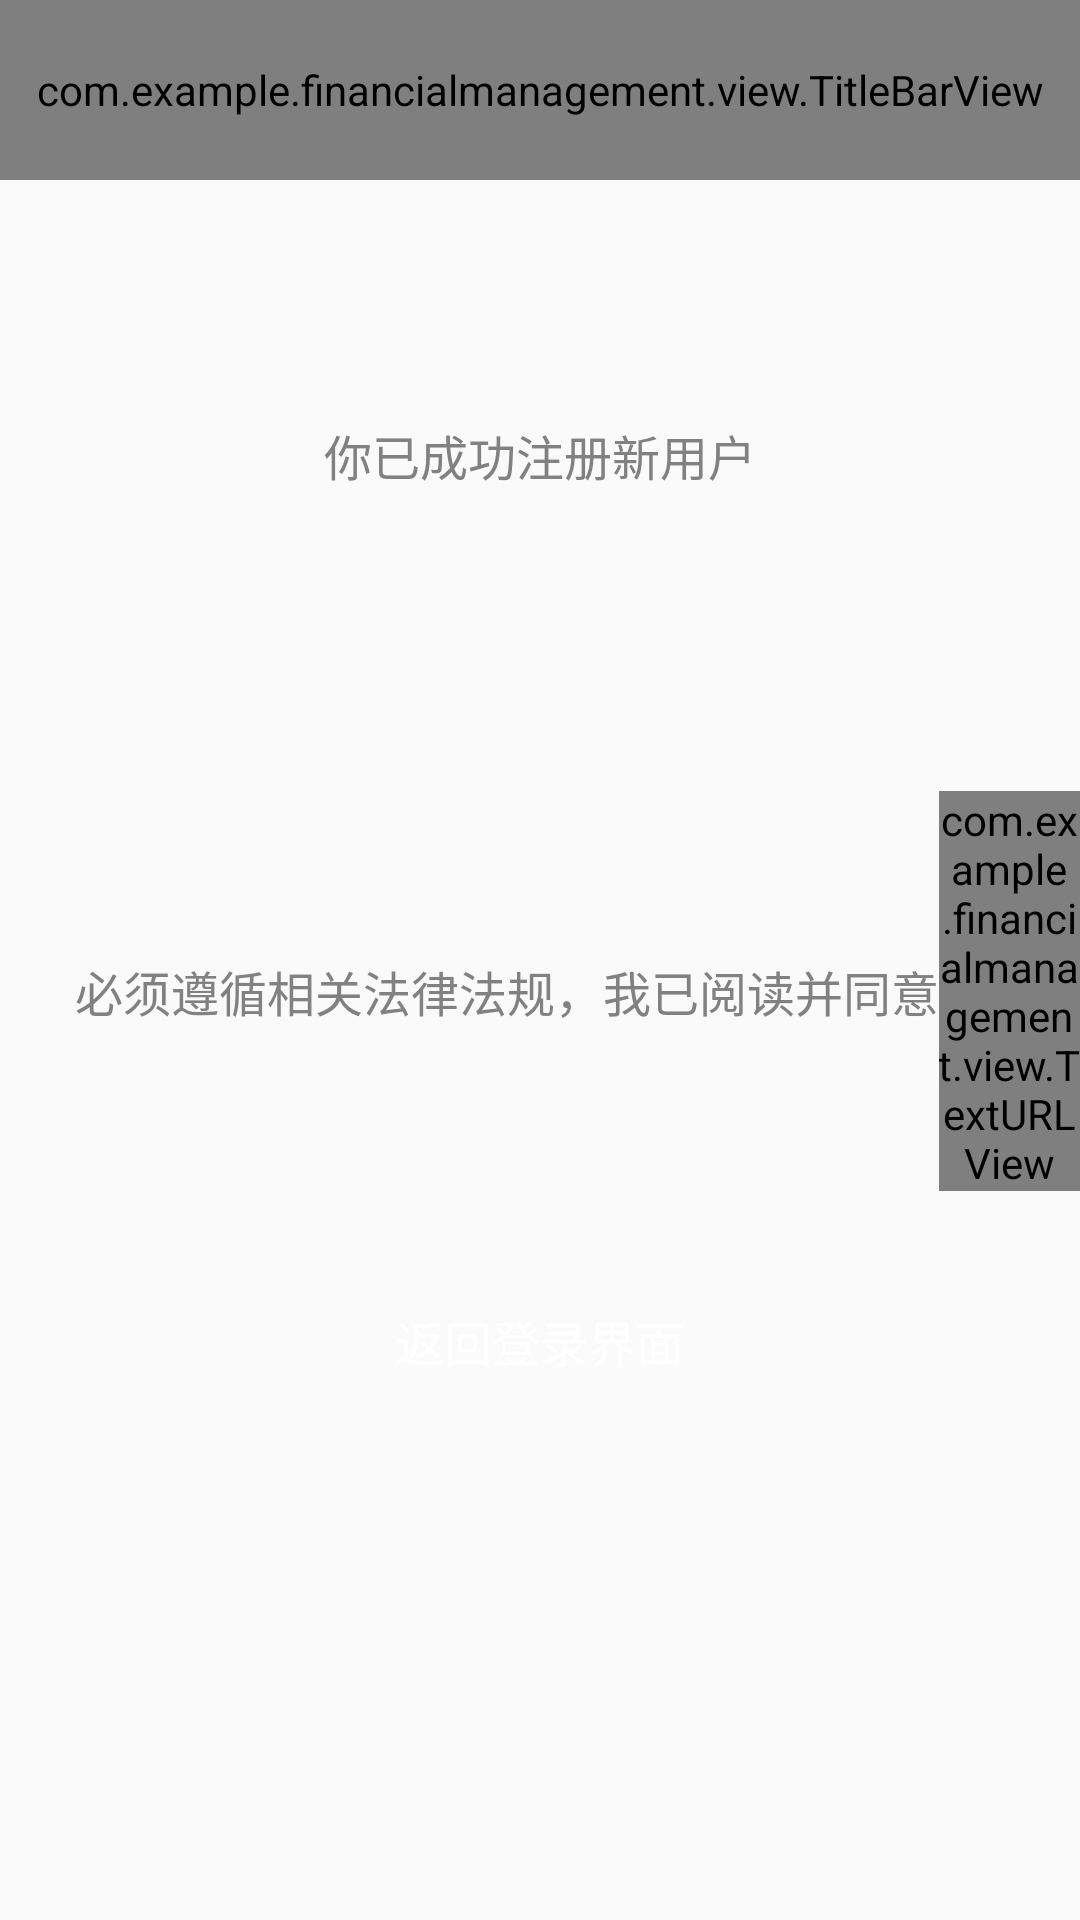

The Android layout XML behind this screen, and the referenced resources:
<!-- AndroidManifest.xml: activity theme Theme.AppCompat.Light.NoActionBar -->
<!-- res/layout/activity_register_result.xml -->
<?xml version="1.0" encoding="utf-8"?>
<LinearLayout xmlns:android="http://schemas.android.com/apk/res/android"
    android:layout_width="match_parent"
    android:layout_height="match_parent"
    android:orientation="vertical" >
    <com.example.financialmanagement.view.TitleBarView
        android:id="@+id/title_bar"
        android:layout_height="60dp"
        android:layout_width="match_parent"/>
    <TextView
        android:layout_height="wrap_content"
        android:layout_width="match_parent"
        android:gravity="center_horizontal"
        android:textSize="16sp"
        android:textColor="@color/gray_font"
        android:text="@string/tv_new_register_ok"
        android:layout_marginTop="80dp"/>

    <TextView
        android:id="@+id/tv_register_ok_username_show"
        android:layout_height="wrap_content"
        android:layout_width="match_parent"
        android:gravity="center_horizontal"
        android:textSize="30sp"
        android:layout_marginTop="20dp"/>

    <LinearLayout
        android:layout_height="wrap_content"
        android:layout_width="match_parent"
        android:layout_marginLeft="20dp"
        android:layout_marginTop="40dp"
        android:orientation="horizontal"
        android:gravity="center_vertical">
        <CheckBox
            android:id="@+id/ck_register_ok_agreen"
            android:layout_height="wrap_content"
            android:layout_width="wrap_content"
            android:background="@drawable/checkbox"
            android:button="@null"
            android:checked="true"/>
        <TextView
            android:layout_height="wrap_content"
            android:layout_width="wrap_content"
            android:text="@string/tv_register_ok_result"
            android:textColor="@color/gray_font"
            android:layout_marginLeft="5dp"
            android:textSize="16sp"/>

        <com.example.financialmanagement.view.TextURLView
            android:id="@+id/tv_tiaokuan"
            android:layout_height="wrap_content"
            android:layout_width="wrap_content"/>
    </LinearLayout>

    <Button
        android:id="@+id/register_success"
        android:layout_height="60sp"
        android:layout_width="match_parent"
        android:layout_margin="20dp"
        android:background="@drawable/login_btn"
        android:textColor="@color/whites"
        android:textSize="16sp"
        android:text="@string/btn_register_success"/>
</LinearLayout>
<!-- resources referenced by this layout -->
<resources>
  <color name="gray_font">#818181</color>
  <color name="whites">#ffffff</color>
  <string name="btn_register_success">返回登录界面</string>
  <string name="tv_new_register_ok">你已成功注册新用户</string>
  <string name="tv_register_ok_result">必须遵循相关法律法规，我已阅读并同意</string>
</resources>
